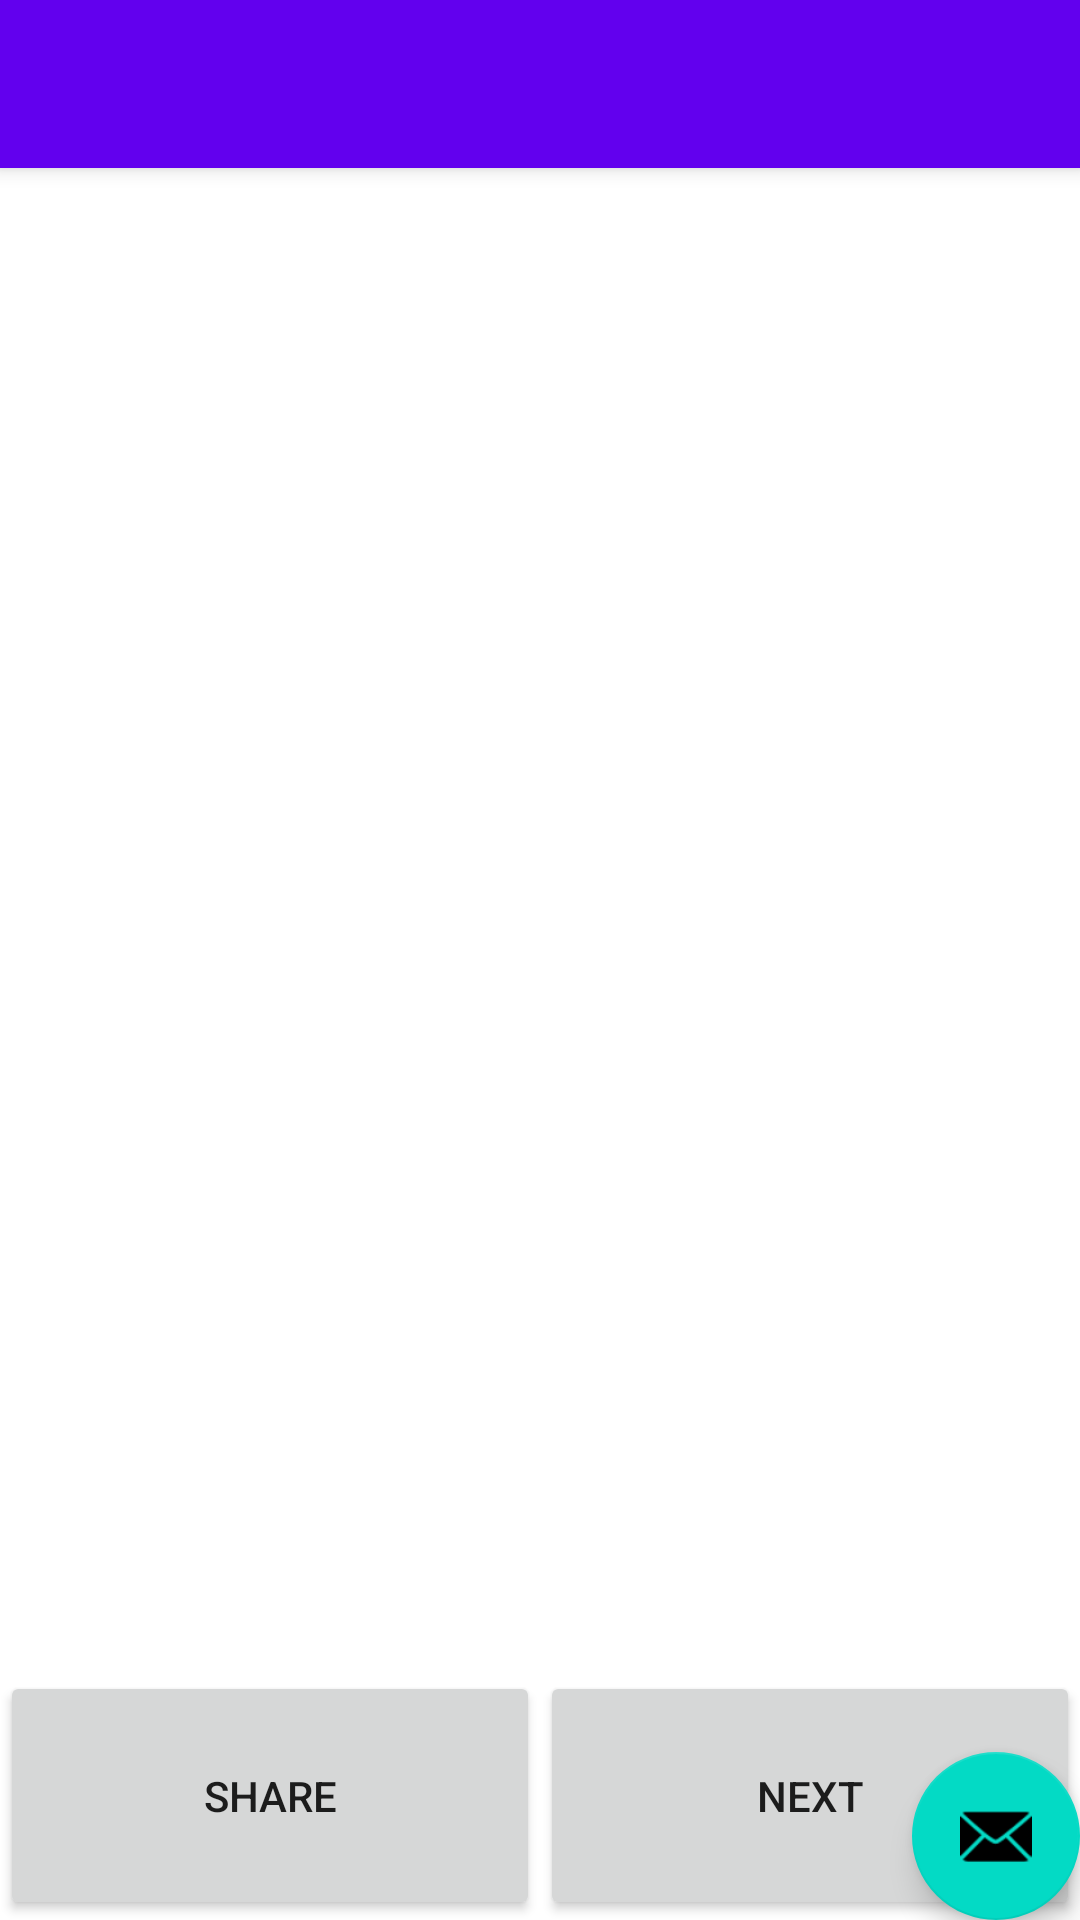

Reconstruct the res/layout file that produces this screen, plus the resources it refers to.
<!-- AndroidManifest.xml: activity theme Theme.MemeShare.NoActionBar -->
<!-- res/layout/activity_main.xml -->
<?xml version="1.0" encoding="utf-8"?>
<androidx.coordinatorlayout.widget.CoordinatorLayout xmlns:android="http://schemas.android.com/apk/res/android"
    xmlns:app="http://schemas.android.com/apk/res-auto"
    xmlns:tools="http://schemas.android.com/tools"
    android:layout_width="match_parent"
    android:layout_height="match_parent"
    tools:context=".MainActivity">

    <com.google.android.material.appbar.AppBarLayout
        android:layout_width="match_parent"
        android:layout_height="wrap_content"
        android:theme="@style/Theme.MemeShare.AppBarOverlay">

        <androidx.appcompat.widget.Toolbar
            android:id="@+id/toolbar"
            android:layout_width="match_parent"
            android:layout_height="?attr/actionBarSize"
            android:background="?attr/colorPrimary"
            app:popupTheme="@style/Theme.MemeShare.PopupOverlay" />

    </com.google.android.material.appbar.AppBarLayout>

    <include layout="@layout/content_main" />

    <com.google.android.material.floatingactionbutton.FloatingActionButton
        android:id="@+id/fab"
        android:layout_width="wrap_content"
        android:layout_height="wrap_content"
        android:layout_gravity="bottom|end"
        android:layout_margin="@dimen/fab_margin"
        app:srcCompat="@android:drawable/ic_dialog_email" />

</androidx.coordinatorlayout.widget.CoordinatorLayout>
<!-- res/layout/content_main.xml (included above) -->
<?xml version="1.0" encoding="utf-8"?>
<androidx.constraintlayout.widget.ConstraintLayout xmlns:android="http://schemas.android.com/apk/res/android"
    xmlns:app="http://schemas.android.com/apk/res-auto"
    xmlns:tools="http://schemas.android.com/tools"
    android:layout_width="match_parent"
    android:layout_height="match_parent"
    app:layout_behavior="@string/appbar_scrolling_view_behavior">


    <ImageView
        android:id="@+id/meme_image"
        android:layout_width="411dp"
        android:layout_height="295dp"
        android:layout_marginTop="164dp"
        app:layout_constraintEnd_toEndOf="parent"
        app:layout_constraintStart_toStartOf="parent"
        app:layout_constraintTop_toTopOf="parent"
        tools:srcCompat="@tools:sample/avatars" />
    <ProgressBar
        android:id="@+id/progressbar"
        android:layout_width="wrap_content"
        android:layout_height="wrap_content"
        app:layout_constraintTop_toTopOf="@id/meme_image"
        app:layout_constraintLeft_toLeftOf="@id/meme_image"
        app:layout_constraintRight_toRightOf="@id/meme_image"
        app:layout_constraintBottom_toBottomOf="@id/meme_image"
        ></ProgressBar>

    <Button
        android:id="@+id/btn_Share"
        android:layout_width="0dp"
        android:layout_height="wrap_content"
        android:padding="32dp"
        android:text="@string/share"
        app:layout_constraintBottom_toBottomOf="parent"
        app:layout_constraintLeft_toLeftOf="parent"
        app:layout_constraintRight_toLeftOf="@id/guideline"
        android:onClick="shareMeme" />

    <Button
        android:id="@+id/btn_next"
        android:layout_width="0dp"
        android:layout_height="wrap_content"
        android:padding="32dp"
        android:text="@string/next"
        app:layout_constraintBottom_toBottomOf="parent"
        app:layout_constraintRight_toRightOf="parent"
        android:onClick="nextMeme"
        app:layout_constraintLeft_toLeftOf="@id/guideline"/>

    <androidx.constraintlayout.widget.Guideline
        android:id="@+id/guideline"
        android:layout_width="wrap_content"
        android:layout_height="wrap_content"
        android:orientation="vertical"
        app:layout_constraintGuide_percent="0.5" />
</androidx.constraintlayout.widget.ConstraintLayout>
<!-- resources referenced by this layout -->
<resources>
  <string name="next">Next</string>
  <string name="share">Share</string>
  <style name="Theme.MemeShare.AppBarOverlay" parent="ThemeOverlay.AppCompat.Dark.ActionBar" />
  <style name="Theme.MemeShare.PopupOverlay" parent="ThemeOverlay.AppCompat.Light" />
  <style name="Theme.MemeShare.NoActionBar">
          <item name="windowActionBar">false</item>
          <item name="windowNoTitle">true</item>
      </style>
</resources>
